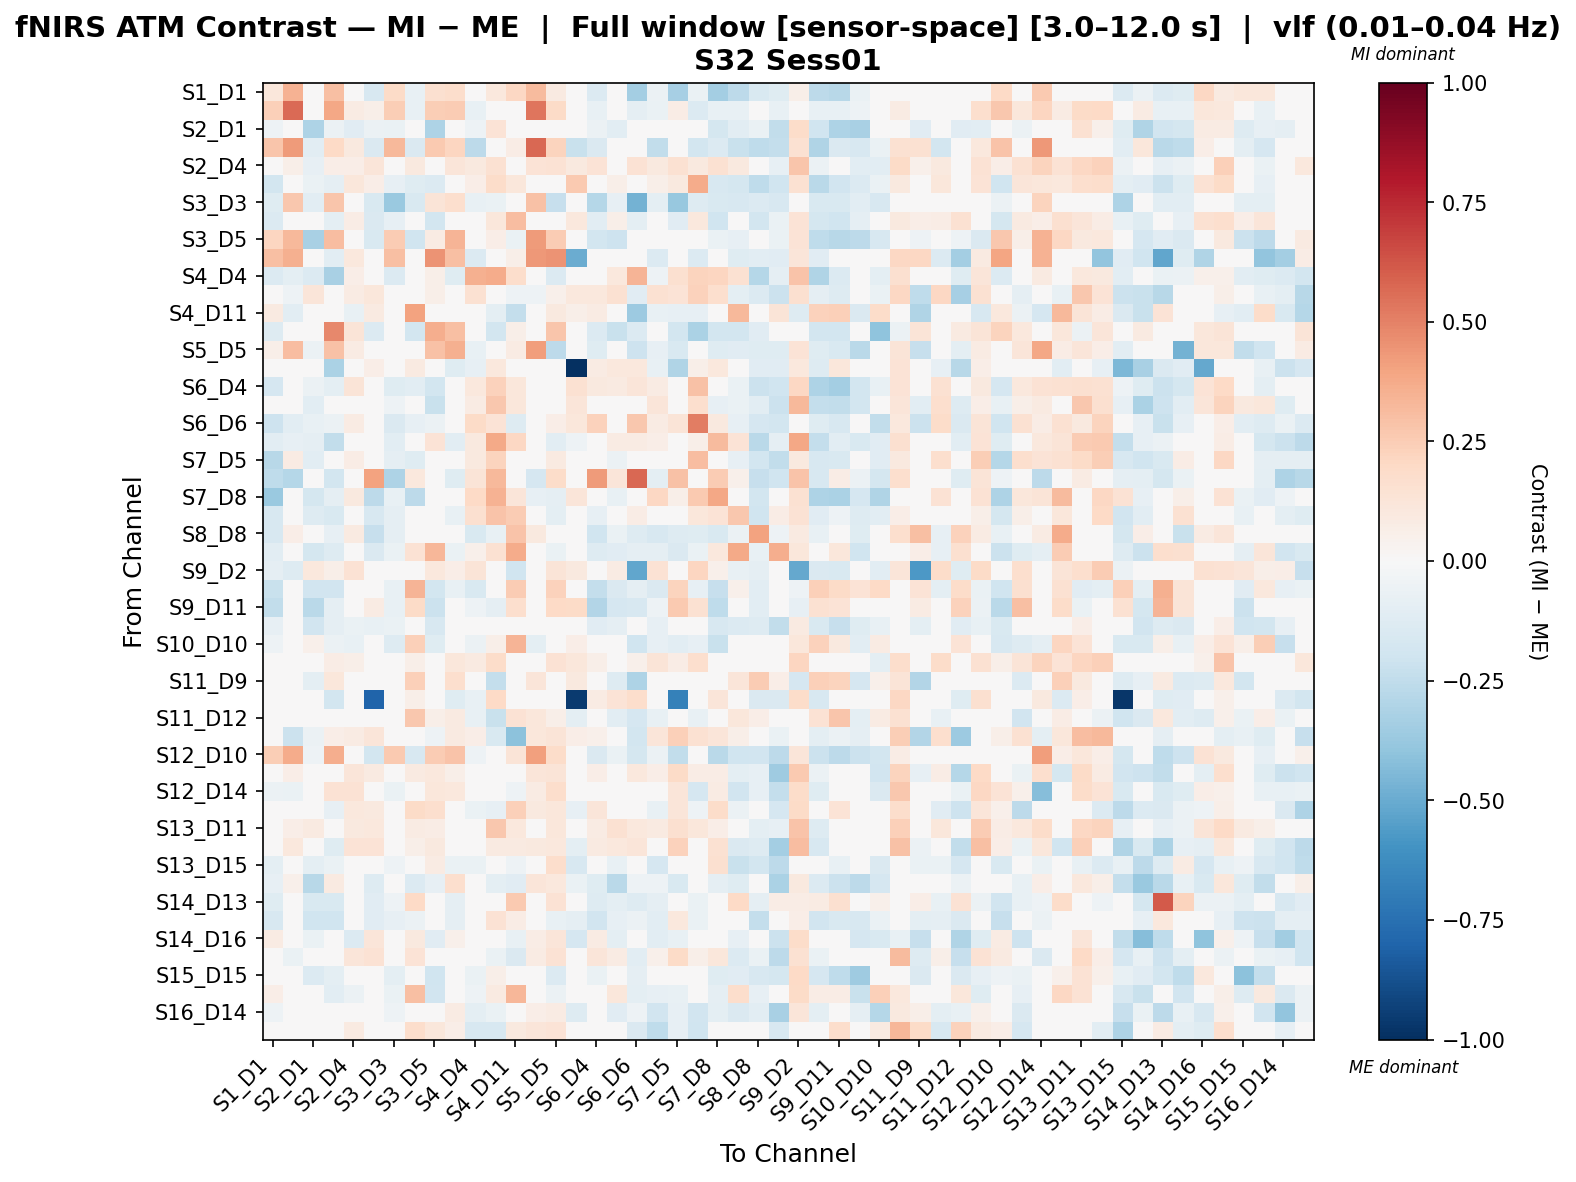

The file beside this chart, header and first rows:
, S1_D1 hbo, S1_D3 hbo, S2_D1 hbo, S2_D2 hbo, S2_D4 hbo, S3_D1 hbo, S3_D3 hbo, S3_D4 hbo, S3_D5 hbo, S4_D2 hbo, S4_D4 hbo, S4_D6 hbo, S4_D11 hbo, S5_D3 hbo, S5_D5 hbo, S5_D7 hbo, S6_D4 hbo, S6_D5 hbo, S6_D6 hbo, S6_D8 hbo, S7_D5 hbo, S7_D7 hbo, S7_D8 hbo
S1_D1 hbo, 0.116, 0.3501, 0.04753, 0.3001, 0.0, -0.1579, 0.1893, -0.07287, 0.1584, 0.1746, -0.04777, 0.1065, 0.2055, 0.3148, 0.09356, 0.0, -0.1337, 0.02931, -0.3409, -0.05476, -0.3348, -0.06615, -0.3435
S1_D3 hbo, 0.2344, 0.5665, 0.001971, 0.3839, 0.08479, 0.0585, 0.2476, -0.0734, 0.2442, 0.2555, -0.0734, -0.01177, 0.03808, 0.5353, 0.1931, 0.0, -0.0734, -0.03336, -0.09342, -0.06673, 0.07537, -0.1401, -0.0734
S2_D1 hbo, -0.05025, 0.01557, -0.3064, -0.05504, -0.1099, -0.06049, -0.0684, -0.03233, -0.3104, 0.03348, -0.05231, 0.1395, -0.01392, 0.03348, 0.009455, 0.0, -0.05655, -0.1066, -0.035, -0.04024, -0.04699, 0.0, -0.177
S2_D2 hbo, 0.2804, 0.4289, -0.1043, 0.1973, 0.09632, -0.1456, 0.3247, -0.1456, 0.259, 0.2135, -0.2638, 0.0, 0.0745, 0.575, 0.2249, -0.2253, -0.1456, -0.03166, -0.04433, -0.2448, 0.0, -0.1814, -0.1393
S2_D4 hbo, 0.0, 0.05596, -0.0824, 0.06302, 0.06966, 0.1203, 0.0, 0.09839, 0.01416, 0.119, 0.09716, 0.1531, -0.04883, 0.1329, 0.1469, 0.09716, 0.1365, 0.04127, 0.1475, 0.09716, 0.1531, 0.09716, 0.1531
S3_D1 hbo, -0.1817, 0.03235, -0.06402, -0.09019, 0.1165, 0.06255, -0.08046, -0.1249, -0.1352, 0.0, 0.06323, 0.1805, 0.1125, -0.01371, 0.0396, 0.2611, -0.01178, 0.05679, -0.01349, 0.05939, 0.09637, 0.3696, -0.1639
S3_D3 hbo, -0.1195, 0.2712, -0.1055, 0.2781, 0.0, -0.1513, -0.3713, -0.1513, 0.1273, 0.1707, -0.0722, -0.06861, 0.0, 0.2965, -0.2295, 0.0, -0.2885, -0.08462, -0.4734, -0.1013, -0.3771, -0.1277, -0.1513
S3_D4 hbo, -0.134, -0.04463, -0.02408, -0.09818, 0.07288, -0.1484, -0.08157, 0.04129, -0.18, 0.0, 0.04676, 0.1105, 0.3107, -0.04567, 0.04599, 0.102, -0.1092, 0.06006, -0.09772, 0.01684, -0.1141, 0.1048, -0.1982
S3_D5 hbo, 0.2182, 0.3281, -0.3254, 0.312, -0.04744, -0.1525, 0.2574, -0.1964, 0.08055, 0.3395, -0.01628, 0.06522, -0.06543, 0.427, 0.2517, 0.0, -0.1822, -0.2066, -0.04241, -0.02959, -0.0148, 0.009246, -0.06973
S4_D2 hbo, 0.3023, 0.3568, 0.03408, -0.1054, 0.1074, 0.0, 0.3023, 0.02519, 0.4523, 0.2983, -0.1373, -0.03121, 0.05533, 0.4318, 0.4455, -0.4984, 0.0, 0.0, -0.03121, -0.1373, 0.0, -0.1373, 0.0
S4_D4 hbo, -0.1395, -0.09961, -0.1395, -0.3209, 0.06849, -0.03693, -0.1395, 0.01537, 0.05565, -0.1229, 0.3526, 0.3713, 0.1774, 0.0, -0.1395, -0.03816, -0.0005563, 0.1086, 0.337, -0.05165, 0.1584, 0.2253, 0.2141
S4_D6 hbo, 0.03023, -0.0539, 0.119, 0.0, 0.08527, 0.1097, -0.01896, 0.04352, 0.05968, -0.02528, 0.1532, -0.02473, -0.05419, -0.05057, 0.05004, 0.105, 0.1083, 0.1538, -0.1121, 0.1514, 0.1331, 0.2336, 0.1691
S4_D11 hbo, 0.09293, -0.1017, -0.04087, 0.04224, -0.07803, 0.09293, 0.0, 0.402, -0.0403, 0.01933, 0.04224, -0.09642, -0.2345, 0.04224, 0.09716, 0.05843, 0.07876, 0.00373, -0.3664, -0.0734, -0.08185, -0.08185, 0.04224
S5_D3 hbo, -0.1291, 0.04713, 0.03219, 0.4819, 0.1288, -0.139, -0.01884, -0.184, 0.3616, 0.2995, 0.0, -0.184, 0.05794, -0.01925, 0.2757, 0.0, -0.139, -0.224, -0.139, 0.0, -0.184, -0.3146, -0.184
S5_D5 hbo, 0.05733, 0.3052, -0.05686, 0.2941, 0.0795, -0.02803, 0.02068, -0.03879, 0.2902, 0.3566, -0.07095, 0.03574, 0.08312, 0.4157, -0.2615, 0.0, -0.1172, -0.003983, -0.2032, -0.08429, -0.1502, 0.03238, -0.1201
S5_D7 hbo, 0.0, 0.0, 0.0, -0.3148, 0.03065, 0.06589, 0.0, 0.08963, 0.0, -0.1227, -0.07869, 0.1088, 0.03201, 0.0, 0.0, -1.0, 0.08323, 0.1088, 0.1088, -0.07229, -0.298, 0.06216, 0.1088
S6_D4 hbo, -0.1658, -0.04562, -0.05645, -0.1004, 0.1291, -0.001039, -0.1241, -0.1042, -0.1803, 0.0, 0.1044, 0.2278, 0.1149, -0.015, 0.01371, 0.1516, 0.09816, 0.09121, 0.1199, 0.08271, 0.00673, 0.2962, -0.01834
S6_D5 hbo, -0.04074, -0.04106, -0.1042, -0.04106, -0.006958, 0.01381, -0.05304, 0.03755, -0.2204, 0.0, 0.0831, 0.272, 0.1161, -0.04792, 0.02323, 0.1242, 0.04905, -0.01832, 0.03723, 0.1194, -0.02184, 0.1707, -0.08448
S6_D6 hbo, -0.2051, -0.1044, -0.0729, -0.05968, 0.07991, 0.04234, -0.1434, -0.082, -0.05481, -0.01762, 0.1904, 0.1387, -0.1297, 0.03225, 0.06989, 0.1103, 0.23, 0.024, 0.2726, 0.08484, 0.1252, 0.5079, 0.09758
S6_D8 hbo, -0.1069, -0.08357, -0.09193, -0.2465, 0.04338, -0.0322, -0.1069, -0.04578, 0.1398, -0.1047, 0.09386, 0.3816, 0.2067, 0.0, -0.1069, -0.05097, -0.03358, 0.08584, 0.08132, 0.06307, 0.0479, 0.05769, 0.3182
S7_D5 hbo, -0.277, 0.08169, -0.1019, 0.0, 0.0722, 0.000282, -0.09147, -0.1192, 0.006531, 0.0, 0.09793, 0.2211, 0.01397, -0.04201, 0.08986, 0.04915, -0.02058, -0.05928, 0.01205, 0.03202, -0.04416, 0.3056, -0.00333
S7_D7 hbo, -0.255, -0.2819, 0.0, -0.1814, 0.02046, 0.4032, -0.3087, 0.1065, 0.04189, -0.1229, 0.132, 0.3223, 0.001617, -0.1713, 0.1831, 0.02085, 0.4222, 0.1181, 0.5707, -0.0985, 0.2934, -0.001562, 0.2548
S7_D8 hbo, -0.3688, -0.03982, -0.1752, -0.08761, 0.09761, -0.258, -0.07777, -0.259, 0.04931, 0.0, 0.1991, 0.3455, 0.1176, -0.08061, -0.09159, 0.1201, -0.04218, -0.07196, 0.02978, 0.2101, 0.05648, 0.2603, 0.3877
S8_D6 hbo, -0.1609, -0.04835, -0.1305, -0.1546, 0.0426, -0.1637, -0.08678, 0.0109, 0.04038, -0.0753, 0.1572, 0.2862, 0.2534, -0.0251, -0.09814, 0.04623, -0.08128, -0.01981, 0.07607, 0.03463, -0.01801, 0.1106, 0.1385
S8_D8 hbo, -0.1565, 0.06838, -0.02595, -0.08168, 0.09332, -0.2272, -0.09018, -0.007887, 0.03237, 0.04109, -0.1555, -0.07508, 0.2822, 0.09658, -0.02396, -0.005409, -0.1989, -0.0696, -0.1294, -0.1639, -0.1327, -0.1175, -0.1489
S8_D15 hbo, -0.1077, -0.03402, -0.178, -0.1317, -0.04346, -0.148, -0.06684, 0.1441, 0.3302, -0.06518, 0.05245, 0.1507, 0.368, 0.0, -0.06344, -0.02228, -0.1288, -0.1161, -0.08886, -0.0902, -0.1434, -0.06564, 0.1091
S9_D2 hbo, -0.09032, -0.132, 0.1053, 0.05777, 0.1456, -0.03684, -0.009711, -0.04008, 0.1019, 0.06457, 0.1269, -0.002842, -0.1955, 0.007271, 0.1325, 0.09968, -0.002047, 0.08372, -0.5161, 0.1437, -0.003993, 0.2113, 0.05176
S9_D9 hbo, -0.2202, -0.04134, -0.189, -0.19, -0.03183, -0.0218, -0.07381, 0.3386, -0.1853, -0.07427, -0.1528, -0.04951, 0.2547, -0.02829, 0.2319, -0.0241, -0.2384, -0.1434, -0.08906, -0.1474, 0.2198, -0.08404, -0.2279
S9_D11 hbo, -0.2428, -0.04144, -0.2718, -0.09116, 0.0, 0.08502, -0.07541, 0.1953, -0.213, 0.0, -0.05387, -0.08952, 0.1656, -0.03979, 0.1977, 0.1951, -0.2917, -0.1666, -0.1583, -0.05138, 0.2631, 0.155, -0.2519
S10_D9 hbo, -0.0814, -0.01635, -0.1904, -0.08892, -0.06868, -0.07777, -0.06856, -0.03773, -0.1617, -0.0001945, -0.02865, 0.04366, -0.01294, 0.02398, 0.04638, -0.02417, -0.1136, -0.0934, 0.01543, -0.08466, 0.01499, -0.03627, -0.1573
S10_D10 hbo, -0.05175, -0.02889, 0.05311, -0.0608, -0.07812, 0.02916, -0.131, 0.2415, -0.1191, 0.0, -0.0608, 0.05655, 0.3392, -0.09757, 0.008706, 0.06379, -0.0182, 0.0304, -0.2024, -0.07966, -0.1066, -0.0829, -0.2234
S10_D12 hbo, -0.01298, 0.03379, -0.006824, 0.07181, 0.06063, 0.03464, -0.004988, 0.06169, -0.01909, 0.1098, 0.09104, 0.1827, 0.03852, 0.04036, 0.1436, 0.1138, 0.056, 0.02171, 0.05387, 0.1266, 0.0737, 0.165, 0.01264
S11_D9 hbo, 0.0, -0.01705, -0.1007, 0.1115, 0.01125, -0.006356, 0.0, 0.2385, -0.01458, 0.1705, 0.0, -0.2351, -0.02475, 0.1246, -0.002075, 0.09793, -0.01271, -0.1271, -0.3076, 0.0, 0.0, 0.0, 0.0
S11_D11 hbo, 0.0, 0.0, 0.0, -0.1811, 0.03237, -0.7972, 0.0, 0.05881, 0.0, -0.1227, -0.07657, 0.196, 0.0, 0.0, 0.0, -0.9574, 0.08495, 0.1372, 0.1764, -0.02429, -0.6796, 0.00838, 0.1176
S11_D12 hbo, 0.0, -0.002853, -0.03451, -0.008637, 0.04973, 0.0, 0.0, 0.2685, 0.06017, 0.08641, -0.07404, -0.2239, 0.1427, 0.1154, 0.06048, -0.09412, -0.003365, -0.1042, -0.1686, -0.07404, 0.0, -0.07404, 0.0
S11_D13 hbo, 0.0, -0.2128, -0.05559, 0.06367, 0.08238, 0.1186, 0.0, 0.002513, -0.05201, 0.09252, 0.06702, -0.1542, -0.4084, 0.1131, 0.125, 0.06702, 0.05211, 0.0434, -0.187, 0.1193, 0.2371, 0.152, 0.1176
S12_D10 hbo, 0.2479, 0.3714, -0.05273, 0.3636, 0.04373, -0.1862, 0.2649, -0.1638, 0.2576, 0.2886, -0.05304, 0.02047, 0.1257, 0.4113, 0.1821, 0.0, -0.1435, -0.06521, -0.176, -0.05983, -0.2445, -0.0204, -0.2672
S12_D12 hbo, 0.02057, 0.067, -0.03189, 0.02546, 0.1195, 0.08941, 0.02057, 0.0873, 0.1071, 0.05791, 0.01594, -0.01494, -0.01256, 0.1186, 0.1281, 0.01594, 0.06483, 0.01659, 0.1065, 0.06385, 0.1902, 0.0708, 0.07081
S12_D14 hbo, -0.05499, -0.06923, -0.02949, 0.1428, 0.1454, 0.0391, -0.06366, 0.02912, 0.1144, 0.1039, -0.02268, -0.01509, -0.05356, 0.07917, 0.173, -0.02268, 0.04907, -0.006388, -0.001683, 0.001459, 0.1189, -0.1672, 0.0819
S13_D6 hbo, -0.01097, 0.04013, 0.02508, -0.0847, 0.108, 0.1012, -0.005483, 0.1926, 0.1699, -0.01482, -0.06784, -0.08151, 0.2368, 0.0994, 0.1154, -0.08043, 0.1213, 0.04602, 0.01728, -0.07664, 0.1194, -0.0528, 0.1858
S13_D11 hbo, 0.005864, 0.06932, 0.0879, -0.02711, 0.1003, 0.1044, -0.003911, 0.08043, 0.0775, -0.0128, 0.03685, 0.2667, 0.1087, 0.03457, 0.1144, 0.01952, 0.08078, 0.1557, 0.1077, 0.08615, 0.1595, 0.1122, 0.06568
S13_D13 hbo, 0.0, 0.1072, 0.009091, -0.1197, 0.1343, 0.1395, 0.0, 0.05982, 0.101, -0.02443, -0.03774, 0.08906, 0.08678, 0.09699, 0.1021, -0.1001, 0.08641, 0.1078, 0.1194, 0.005225, 0.2336, 0.02825, 0.1503
S13_D15 hbo, -0.09792, 0.0, -0.09792, -0.06521, -0.03089, 0.02768, -0.05125, 0.0132, 0.08205, -0.06521, -0.06521, -0.01585, -0.05079, -0.0103, 0.1769, -0.1581, 0.04916, -0.0739, 0.0208, -0.1652, 0.00365, -0.01521, 0.1579
S14_D12 hbo, -0.08208, 0.05208, -0.2734, 0.08653, 0.0317, -0.1308, -0.004828, -0.1368, -0.08266, 0.1693, 0.0, -0.0995, -0.1129, 0.1189, 0.1029, -0.06277, -0.1181, -0.2657, -0.05436, -0.05429, -0.1526, -0.02897, -0.0875
S14_D13 hbo, -0.1233, -0.03082, -0.1509, -0.1529, -0.04828, -0.1106, -0.05239, 0.1954, 0.04525, -0.08622, 0.008664, 0.02742, 0.2613, 0.0, 0.144, -0.03581, -0.1327, -0.09921, -0.1259, -0.08841, 0.02299, -0.06945, 0.0228
S14_D14 hbo, -0.1569, -0.04903, -0.1976, -0.199, -0.04101, -0.1112, -0.08336, -0.05549, -0.04656, -0.09113, -0.04013, 0.1424, 0.07592, 0.0, -0.07052, -0.09113, -0.1898, -0.08197, -0.0571, -0.1034, 0.1032, -0.06818, 0.008972
S14_D16 hbo, 0.08574, 0.04677, -0.06587, 0.00894, -0.1399, 0.1208, 0.0, 0.09743, -0.1126, 0.05456, 0.01559, 0.01265, -0.07376, 0.07405, 0.1247, -0.1642, 0.08528, -0.09705, -0.04439, -0.103, -0.07699, -0.02747, 0.01559
S15_D13 hbo, 0.04973, -0.0694, -0.01364, -0.01778, 0.1237, 0.1445, 0.0, 0.1359, 0.01754, -0.006056, 0.003817, -0.0699, -0.146, 0.08589, 0.1447, 0.02843, 0.1247, 0.07941, -0.1083, 0.05304, 0.19, 0.05919, 0.1108
S15_D15 hbo, -0.02981, -0.02385, -0.1406, -0.09678, -0.04523, -0.03589, -0.09724, -0.002628, -0.1992, 0.01639, -0.06318, 0.05999, -0.04103, 0.03693, -0.1333, 0.0, -0.06373, 0.03516, -0.08876, -0.04495, 0.01055, 0.01055, -0.1179
S15_D16 hbo, 0.06366, -0.04028, -0.0008911, -0.1088, -0.0605, -0.01483, -0.06445, 0.3004, -0.1933, -0.01862, -0.05237, 0.08931, 0.3326, 0.0, -0.05868, 0.03732, -0.03281, 0.1147, -0.1005, -0.08585, -0.07753, -0.02417, -0.09328
S16_D14 hbo, -0.05038, 0.002091, -0.04519, -0.01579, 0.0425, 0.0, -0.05038, 0.0, 0.04473, 0.08435, -0.09851, -0.06478, -0.04054, 0.06705, 0.08017, -0.1273, -0.004104, -0.114, -0.05038, -0.1921, -0.07917, -0.1921, -0.1008
S16_D16 hbo, 0.0, 0.006932, 0.004906, -0.04582, 0.09145, 0.0, 0.0, 0.1738, 0.1164, 0.06397, -0.1573, -0.1594, 0.0987, 0.1246, 0.1377, 0.01142, -0.005075, -0.02789, -0.1442, -0.256, -0.0835, -0.2029, 0.0
